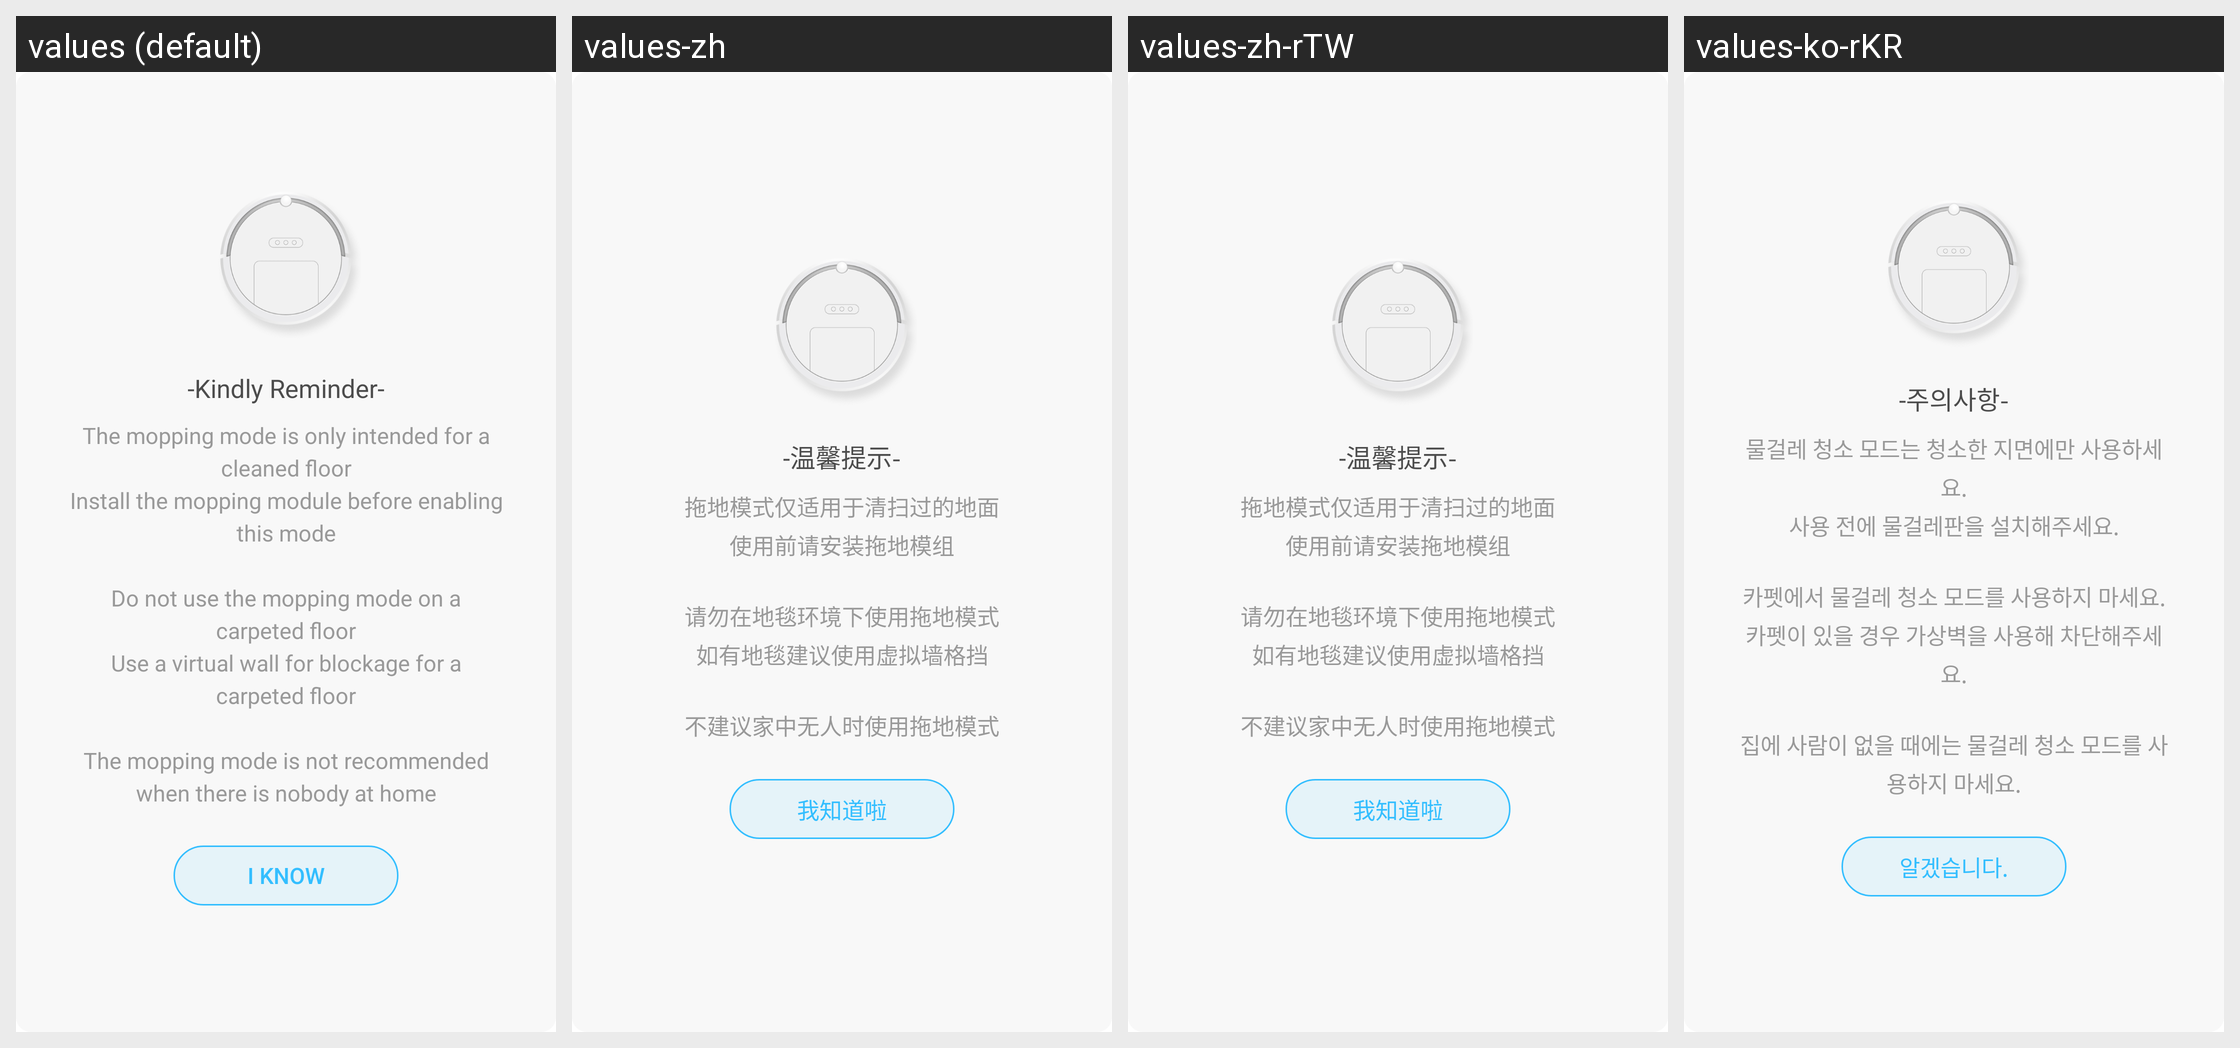

Locale-by-locale string values for the Android screen shown in this grid:
Android screen res/layout/mop_alert_dialog.xml rendered under 4 locales, left to right: values (default), values-zh, values-zh-rTW, values-ko-rKR. Device: Nexus 5 (rendered at 1080×1920; each locale shown at half size, 540×960, under a caption strip naming it); theme Theme.MaterialComponents.DayNight.NoActionBar.
Other locales in the repository, not shown: values-de-rDE, values-es, values-fr, values-in-rID, values-it, values-ja-rJP, values-pl-rPL, values-ru, values-th-rTH, values-vi-rVN.
Strings drawn on this screen, with the default value and each locale's value (text and hints the layout hard-codes, and strings that could not be matched under every locale, appear in the picture but are not listed):

mop_alert_title
  values: -Kindly Reminder-
  values-zh: -温馨提示-
  values-zh-rTW: -温馨提示-
  values-ko-rKR: -주의사항-

mop_alert_desc
  values: The mopping mode is only intended for a cleaned floor
      Install the mopping module before enabling this mode
      
      Do not use the mopping mode on a carpeted floor
      Use a virtual wall for blockage for a carpeted floor
      
      The mopping mode is not recommended when there is nobody at home
  values-zh: 拖地模式仅适用于清扫过的地面
      使用前请安装拖地模组
      
      请勿在地毯环境下使用拖地模式
      如有地毯建议使用虚拟墙格挡
      
      不建议家中无人时使用拖地模式
  values-zh-rTW: 拖地模式仅适用于清扫过的地面
      使用前请安装拖地模组
      
      请勿在地毯环境下使用拖地模式
      如有地毯建议使用虚拟墙格挡
      
      不建议家中无人时使用拖地模式
  values-ko-rKR: 물걸레 청소 모드는 청소한 지면에만 사용하세요.
      사용 전에 물걸레판을 설치해주세요.
      
      카펫에서 물걸레 청소 모드를 사용하지 마세요.
      카펫이 있을 경우 가상벽을 사용해 차단해주세요.
      
      집에 사람이 없을 때에는 물걸레 청소 모드를 사용하지 마세요.

mop_alert_text
  values: I know
  values-zh: 我知道啦
  values-zh-rTW: 我知道啦
  values-ko-rKR: 알겠습니다.
